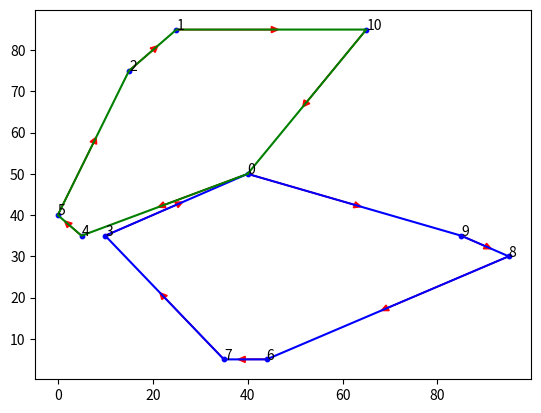

Here is the Python script that generated this plot:
import matplotlib.pyplot as plt
Correction_X = [40, 25, 15, 10, 5, 0, 44, 35, 95, 85, 65]
COrrection_Y = [50, 85, 75, 35, 35, 40, 5, 5, 30, 35, 85]

path1 = [0,9,8,6,7,3,0]
path2 = [0,4,5,2,1,10,0]


plt.scatter(Correction_X, COrrection_Y, s=10, c='b')
for i,text in enumerate(Correction_X):
    plt.annotate(i, (Correction_X[i], COrrection_Y[i]))
plt.plot([Correction_X[i] for i in path1], [COrrection_Y[i] for i in path1], 'b')
for i in range(len(path1)-1):
    plt.arrow(Correction_X[path1[i]], COrrection_Y[path1[i]], (Correction_X[path1[i+1]]-Correction_X[path1[i]])/2, (COrrection_Y[path1[i+1]]-COrrection_Y[path1[i]])/2, head_width=1.5, head_length=1.5, fc='r', ec='r')
plt.plot([Correction_X[i] for i in path2], [COrrection_Y[i] for i in path2], 'g')
for i in range(len(path2)-1):
    plt.arrow(Correction_X[path2[i]], COrrection_Y[path2[i]], (Correction_X[path2[i+1]]-Correction_X[path2[i]])/2, (COrrection_Y[path2[i+1]]-COrrection_Y[path2[i]])/2, head_width=1.5, head_length=1.5, fc='r', ec='r')
plt.show()